pico-8 play session: no input (idle), after a click and taps of 🅾, ❎, 🅾+❎, 🅾 in the second before t = 0

[t = 1 s] idle ~1s (no d-pad/buttons)
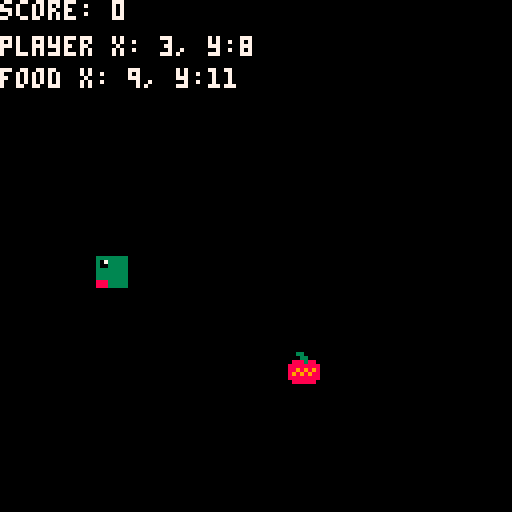
[t = 2 s] idle ~2s (no d-pad/buttons)
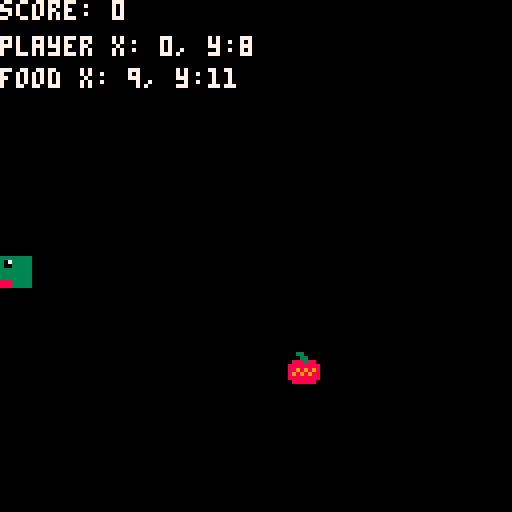
[t = 4 s] idle ~4s (no d-pad/buttons)
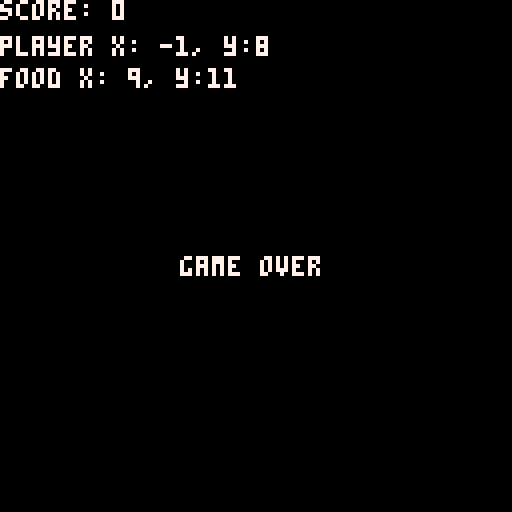

pico-8 cartridge
version 43
__lua__
local food = {x=0, y=0}
local player = {{x=8, y=8}}
local dir = {x=-1, y=0}
local delay = 10
local tick = 0
local score = 0
local debug = true
local over = false

function spawn_food()
  food.x = flr(rnd(16))
  food.y = flr(rnd(16))
end

function _init()
  spawn_food()

  player.x = flr(rnd(16))
  player.y = flr(rnd(16))
end

function _update()
  local head = player[1]

  if over then
    return
  end

  // Handle buttons
  if btn(0) then dir = {x = -1, y = 0} end
  if btn(1) then dir = {x = 1, y = 0} end
  if btn(2) then dir = {x = 0, y = -1} end
  if btn(3) then dir = {x = 0, y = 1} end

  // Handle score increase
  if head.x == food.x and head.y == food.y then
    sfx(0)
    spawn_food()
    score += 1
    local tail = player[#player]
    add(player, {x=tail.x, y=tail.y})
    // sqrt curve: fast speedup early, levels off; floor 2 keeps game playable
    delay = max(2, flr(10 - sqrt(score)))
  end

  // Handle game over
  if head.x > 15 or head.x < 0 or head.y > 15 or head.y < 0 then
    sfx(1)
    over = true
  end

  // Handle player position change
  if tick < delay then
      tick += 1
      return
  end
  tick = 0

  for i = #player, 2, -1 do
    player[i].x = player[i-1].x
    player[i].y = player[i-1].y
  end

  head.x += dir.x
  head.y += dir.y
end

function _draw()
  cls()
  
  print("score: "..score, 0, 0, 7)
  if debug then
    print("player x: "..player[1].x..", y:"..player[1].y, 0, 9, 7)
    print("food x: "..food.x..", y:"..food.y, 0, 17, 7)
  end

  if over then
    print("game over", 45, 64, 7)
    return
  end

  spr(0, food.x * 8, food.y * 8)
  for i, seg in ipairs(player) do
    spr(i == 1 and 1 or 2, seg.x * 8, seg.y * 8, 1, 1, dir.x == 1, dir.y == 1)
  end
end
__gfx__
00330000333333333333333300000000000000000000000000000000000000000000000000000000000000000000000000000000000000000000000000000000
00033000307333333333333300000000000000000000000000000000000000000000000000000000000000000000000000000000000000000000000000000000
08883880300333333333333300000000000000000000000000000000000000000000000000000000000000000000000000000000000000000000000000000000
88888888333333333333333300000000000000000000000000000000000000000000000000000000000000000000000000000000000000000000000000000000
88989898333333333333333300000000000000000000000000000000000000000000000000000000000000000000000000000000000000000000000000000000
89898988333333333333333300000000000000000000000000000000000000000000000000000000000000000000000000000000000000000000000000000000
88888888888333333333333300000000000000000000000000000000000000000000000000000000000000000000000000000000000000000000000000000000
08888880888333333333333300000000000000000000000000000000000000000000000000000000000000000000000000000000000000000000000000000000
